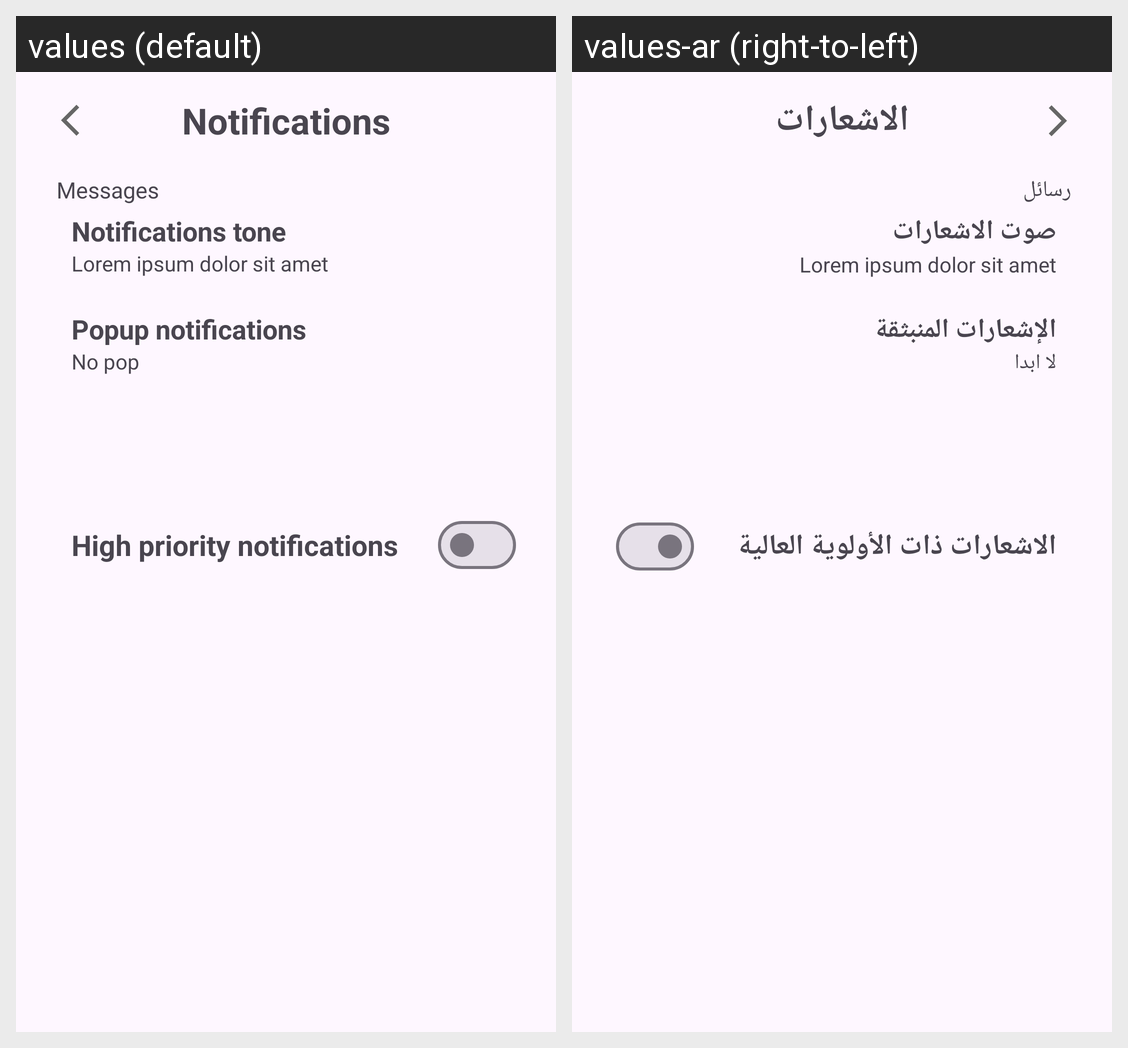

This grid shows one Android layout under two languages. Give, for every string resource on the screen, its name, the default text and each shown locale's text.
Android screen res/layout/fragment_notifications.xml rendered under 2 locales, left to right: values (default), values-ar (right-to-left). Device: Nexus 5 (rendered at 1080×1920; each locale shown at half size, 540×960, under a caption strip naming it); theme Theme.HomeCompass.
Strings drawn on this screen, with the default value and each locale's value (text and hints the layout hard-codes, and strings that could not be matched under every locale, appear in the picture but are not listed):

notifications
  values: Notifications
  values-ar: الاشعارات

messages
  values: Messages
  values-ar: رسائل

notifications_tone
  values: Notifications tone
  values-ar: صوت الاشعارات

lorem_ipsum_dolor_sit_amet
  values: Lorem ipsum dolor sit amet
  values-ar: Lorem ipsum dolor sit amet

popup_notifications
  values: Popup notifications
  values-ar: الإشعارات المنبثقة

no_pop
  values: No pop
  values-ar: لا ابدا

high_priority_notifications
  values: High priority notifications
  values-ar: الاشعارات ذات الأولوية العالية
